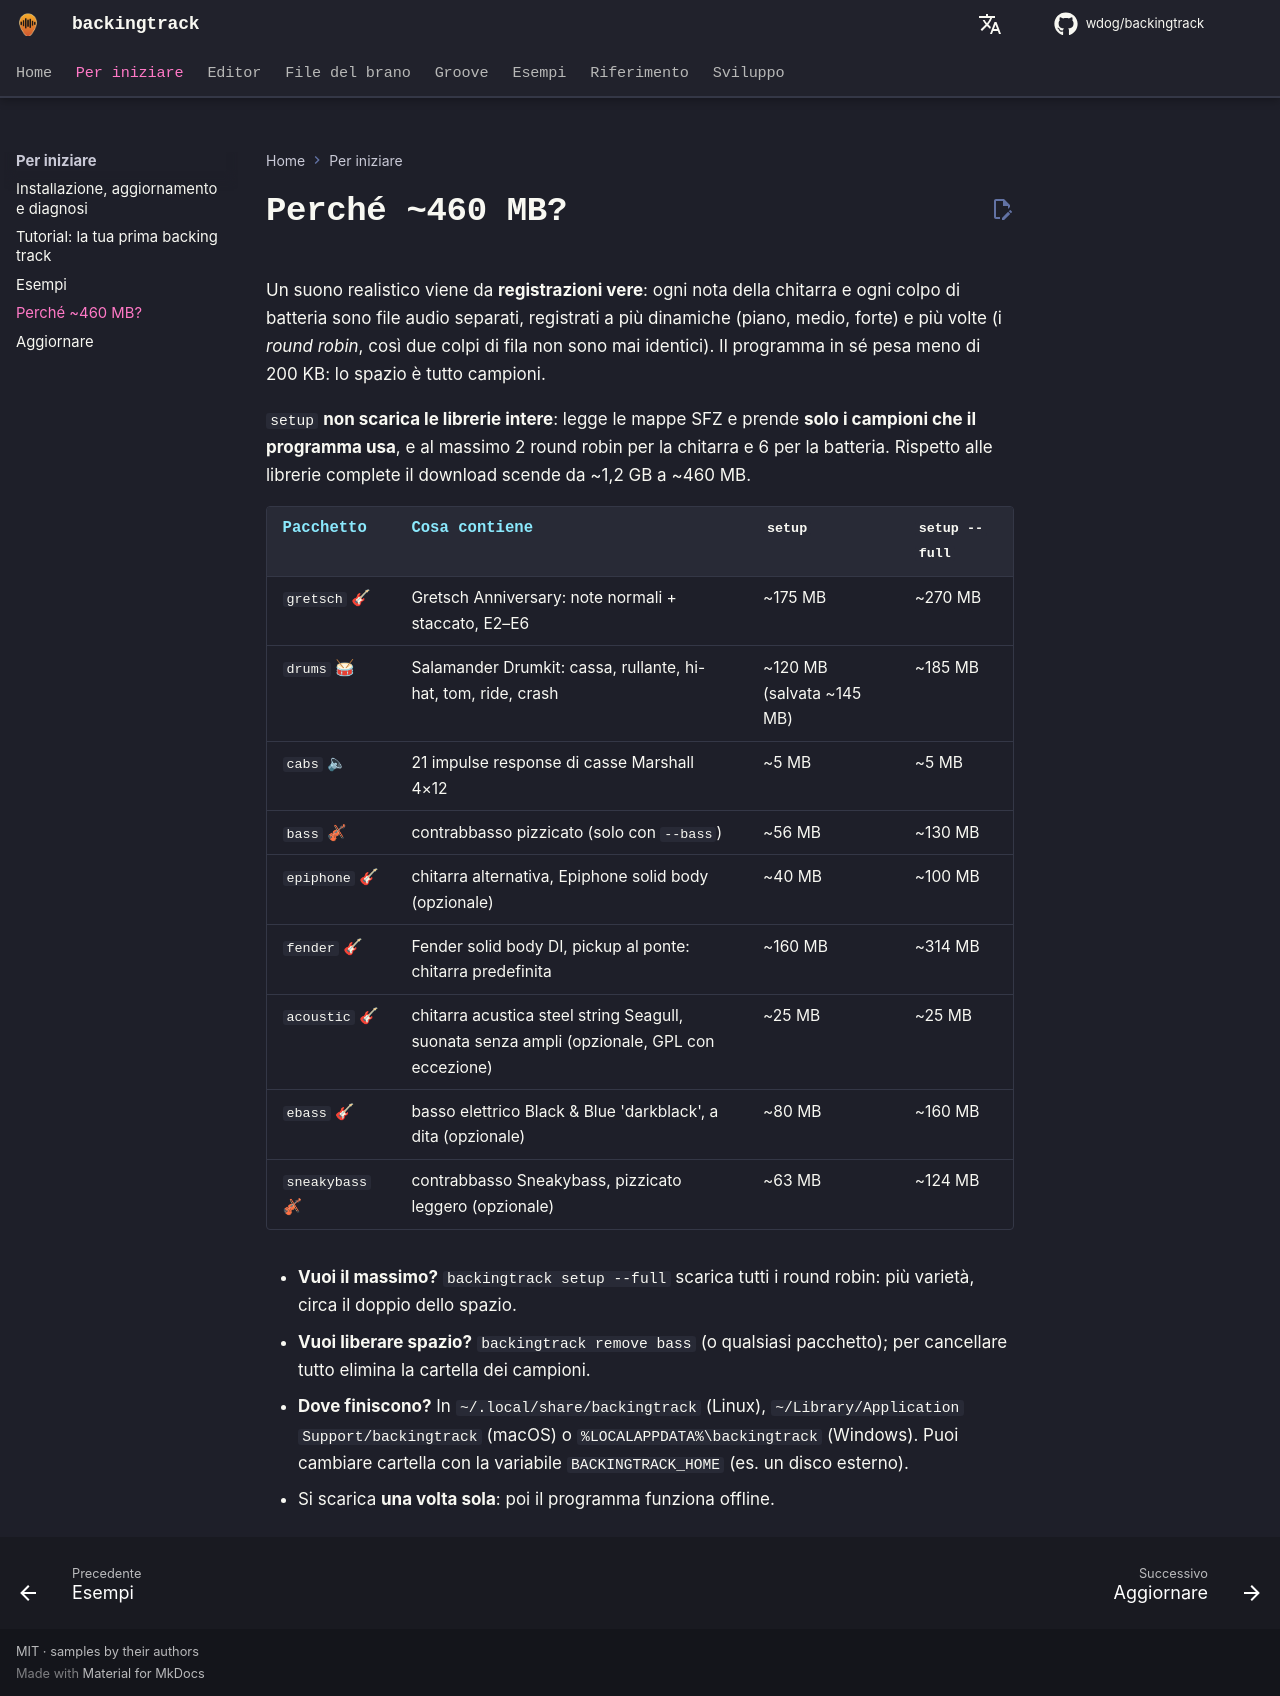

repository: wdog/backingtrack · page: it/start/samples/index.html · generator: mkdocs

# Perché ~460 MB?

Un suono realistico viene da **registrazioni vere**: ogni nota della chitarra e ogni colpo di batteria
sono file audio separati, registrati a più dinamiche (piano, medio, forte) e più volte (i *round robin*,
così due colpi di fila non sono mai identici). Il programma in sé pesa meno di 200 KB: lo spazio è tutto campioni.

`setup` **non scarica le librerie intere**: legge le mappe SFZ e prende **solo i campioni che il programma usa**,
e al massimo 2 round robin per la chitarra e 6 per la batteria. Rispetto alle librerie complete il download scende da ~1,2 GB a ~460 MB.

| Pacchetto | Cosa contiene | `setup` | `setup --full` |
|---|---|---|---|
| `gretsch` 🎸 | Gretsch Anniversary: note normali + staccato, E2–E6 | ~175 MB | ~270 MB |
| `drums` 🥁 | Salamander Drumkit: cassa, rullante, hi-hat, tom, ride, crash | ~120 MB (salvata ~145 MB) | ~185 MB |
| `cabs` 🔈 | 21 impulse response di casse Marshall 4×12 | ~5 MB | ~5 MB |
| `bass` 🎻 | contrabbasso pizzicato (solo con `--bass`) | ~56 MB | ~130 MB |
| `epiphone` 🎸 | chitarra alternativa, Epiphone solid body (opzionale) | ~40 MB | ~100 MB |
| `fender` 🎸 | Fender solid body DI, pickup al ponte: chitarra predefinita | ~160 MB | ~314 MB |
| `acoustic` 🎸 | chitarra acustica steel string Seagull, suonata senza ampli (opzionale, GPL con eccezione) | ~25 MB | ~25 MB |
| `ebass` 🎸 | basso elettrico Black & Blue 'darkblack', a dita (opzionale) | ~80 MB | ~160 MB |
| `sneakybass` 🎻 | contrabbasso Sneakybass, pizzicato leggero (opzionale) | ~63 MB | ~124 MB |

- **Vuoi il massimo?** `backingtrack setup --full` scarica tutti i round robin: più varietà, circa il doppio dello spazio.
- **Vuoi liberare spazio?** `backingtrack remove bass` (o qualsiasi pacchetto); per cancellare tutto elimina la cartella dei campioni.
- **Dove finiscono?** In `~/.local/share/backingtrack` (Linux), `~/Library/Application Support/backingtrack` (macOS)
  o `%LOCALAPPDATA%\backingtrack` (Windows). Puoi cambiare cartella con la variabile `BACKINGTRACK_HOME`
  (es. un disco esterno).
- Si scarica **una volta sola**: poi il programma funziona offline.
